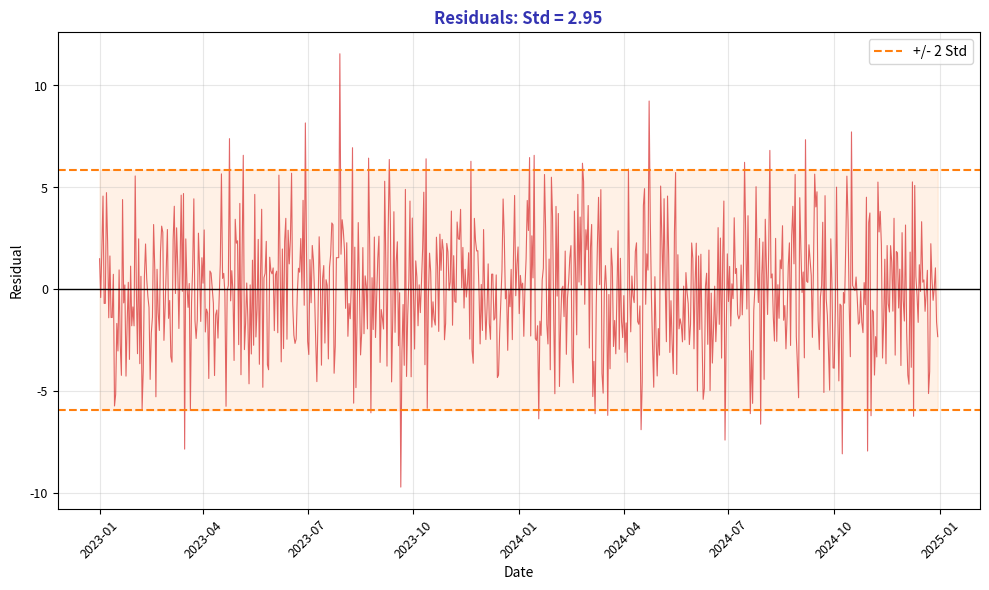

Python code for this plot: (Note: this script raises an exception after producing the figure.)
"""Residuals Analysis - What remains after decomposition"""
import matplotlib.pyplot as plt
import numpy as np
import pandas as pd
from pathlib import Path

plt.rcParams.update({
    'font.size': 10, 'axes.labelsize': 10, 'axes.titlesize': 11,
    'xtick.labelsize': 9, 'ytick.labelsize': 9, 'legend.fontsize': 9,
    'figure.figsize': (10, 6), 'figure.dpi': 150
})

MLPURPLE = '#3333B2'
MLRED = '#D62728'
MLORANGE = '#FF7F0E'

np.random.seed(42)
n = 365 * 2
dates = pd.date_range('2023-01-01', periods=n, freq='D')
trend = np.linspace(100, 180, n)
seasonal = 15 * np.sin(2 * np.pi * np.arange(n) / 365)
noise = np.random.randn(n) * 3
series = trend + seasonal + noise

df = pd.DataFrame({'Value': series}, index=dates)
detrended = df['Value'] - trend
residuals = detrended - seasonal

fig, ax = plt.subplots(figsize=(10, 6))

ax.plot(df.index, residuals, color=MLRED, linewidth=0.8, alpha=0.7)
ax.axhline(0, color='black', linewidth=1)
ax.axhline(residuals.mean() + 2*residuals.std(), color=MLORANGE, linestyle='--', linewidth=1.5, label='+/- 2 Std')
ax.axhline(residuals.mean() - 2*residuals.std(), color=MLORANGE, linestyle='--', linewidth=1.5)
ax.fill_between(df.index, residuals.mean() - 2*residuals.std(), residuals.mean() + 2*residuals.std(),
                color=MLORANGE, alpha=0.1)

ax.set_xlabel('Date', fontsize=10)
ax.set_ylabel('Residual', fontsize=10)
ax.set_title(f'Residuals: Std = {residuals.std():.2f}', fontsize=12, fontweight='bold', color=MLPURPLE)
ax.tick_params(axis='x', rotation=45)
ax.legend(fontsize=10)
ax.grid(alpha=0.3)

plt.tight_layout()
plt.savefig(Path(__file__).parent / 'chart.pdf', dpi=300, bbox_inches='tight')
plt.close()
